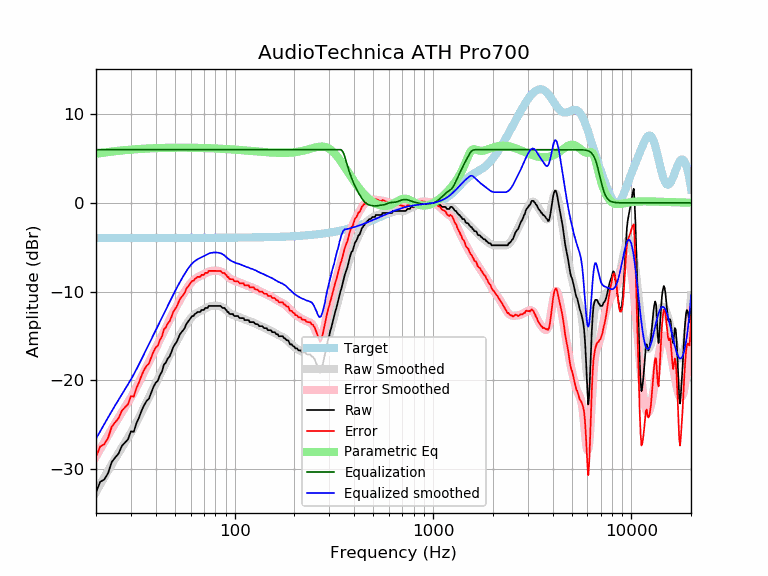

The table this chart was drawn from, first rows:
frequency, raw, error, smoothed, error_smoothed, equalization, parametric_eq, equalized_raw, equalized_smoothed, target
20, -32.66, -28.68, -32.60, -28.62, 6.00, 5.53, -26.66, -26.60, -3.98
21, -31.45, -27.47, -31.76, -27.78, 6.00, 5.60, -25.45, -25.76, -3.98
22, -31.21, -27.23, -30.96, -26.98, 6.00, 5.67, -25.21, -24.96, -3.98
23, -30.49, -26.51, -30.21, -26.23, 6.00, 5.73, -24.49, -24.21, -3.98
24, -29.23, -25.25, -29.49, -25.51, 6.00, 5.78, -23.23, -23.49, -3.98
25, -28.72, -24.74, -28.83, -24.85, 6.00, 5.83, -22.72, -22.83, -3.98
26, -28.26, -24.29, -28.20, -24.23, 6.00, 5.87, -22.26, -22.20, -3.98
27, -27.41, -23.44, -27.61, -23.64, 6.00, 5.91, -21.41, -21.61, -3.98
28, -27.03, -23.06, -27.04, -23.07, 6.00, 5.95, -21.03, -21.04, -3.98
29, -26.67, -22.70, -26.48, -22.51, 6.00, 5.98, -20.67, -20.48, -3.97
30, -25.77, -21.79, -25.92, -21.95, 6.00, 6.01, -19.77, -19.92, -3.97
31, -25.83, -21.85, -25.35, -21.37, 6.00, 6.03, -19.83, -19.35, -3.97
32, -24.83, -20.86, -24.76, -20.79, 6.00, 6.05, -18.83, -18.76, -3.97
33, -24.18, -20.21, -24.17, -20.20, 6.00, 6.07, -18.18, -18.17, -3.97
34, -23.39, -19.42, -23.58, -19.61, 6.00, 6.09, -17.39, -17.58, -3.97
35, -22.79, -18.82, -23.00, -19.03, 6.00, 6.11, -16.79, -17.00, -3.97
36, -22.34, -18.37, -22.43, -18.46, 6.00, 6.12, -16.34, -16.43, -3.97
37, -22.08, -18.11, -21.88, -17.91, 6.00, 6.14, -16.08, -15.88, -3.97
38, -21.38, -17.41, -21.35, -17.38, 6.00, 6.15, -15.38, -15.35, -3.97
39, -20.74, -16.77, -20.85, -16.88, 6.00, 6.16, -14.74, -14.85, -3.97
40, -20.28, -16.32, -20.35, -16.38, 6.00, 6.17, -14.28, -14.35, -3.97
41, -20.06, -16.09, -19.87, -15.90, 6.00, 6.18, -14.06, -13.87, -3.97
42, -19.43, -15.46, -19.40, -15.43, 6.00, 6.19, -13.43, -13.40, -3.97
43, -19.03, -15.06, -18.93, -14.96, 6.00, 6.19, -13.03, -12.93, -3.97
44, -18.23, -14.26, -18.47, -14.50, 6.00, 6.20, -12.23, -12.47, -3.97
45, -18.01, -14.04, -18.03, -14.06, 6.00, 6.20, -12.01, -12.03, -3.97
46, -17.55, -13.58, -17.59, -13.62, 6.00, 6.21, -11.55, -11.59, -3.97
47, -17.32, -13.35, -17.17, -13.20, 6.00, 6.21, -11.32, -11.17, -3.97
48, -16.82, -12.85, -16.76, -12.79, 6.00, 6.21, -10.82, -10.76, -3.97
49, -16.28, -12.31, -16.36, -12.39, 6.00, 6.22, -10.28, -10.36, -3.97
50, -15.95, -11.98, -15.98, -12.01, 6.00, 6.22, -9.95, -9.98, -3.97
51, -15.68, -11.71, -15.61, -11.64, 6.00, 6.22, -9.68, -9.61, -3.97
52, -15.23, -11.26, -15.26, -11.29, 6.00, 6.22, -9.23, -9.26, -3.97
53, -14.81, -10.84, -14.92, -10.95, 6.00, 6.22, -8.81, -8.92, -3.97
54, -14.59, -10.62, -14.60, -10.63, 6.00, 6.22, -8.59, -8.60, -3.97
55, -14.36, -10.39, -14.29, -10.32, 6.00, 6.22, -8.36, -8.29, -3.97
56, -14.13, -10.16, -14.00, -10.03, 6.00, 6.22, -8.13, -8.00, -3.97
57, -13.68, -9.71, -13.72, -9.76, 6.00, 6.22, -7.68, -7.72, -3.97
58, -13.45, -9.48, -13.47, -9.50, 6.00, 6.22, -7.45, -7.47, -3.97
59, -13.22, -9.25, -13.24, -9.27, 6.00, 6.22, -7.22, -7.24, -3.97
60, -13.00, -9.03, -13.03, -9.06, 6.00, 6.22, -7.00, -7.03, -3.97
61, -12.76, -8.80, -12.85, -8.88, 6.00, 6.21, -6.76, -6.85, -3.97
62, -12.76, -8.80, -12.69, -8.73, 6.00, 6.21, -6.76, -6.69, -3.97
63, -12.54, -8.57, -12.56, -8.60, 6.00, 6.21, -6.54, -6.56, -3.97
64, -12.44, -8.47, -12.45, -8.49, 6.00, 6.21, -6.44, -6.45, -3.96
65, -12.31, -8.34, -12.36, -8.40, 6.00, 6.20, -6.31, -6.36, -3.96
66, -12.31, -8.35, -12.28, -8.32, 6.00, 6.20, -6.31, -6.28, -3.96
67, -12.31, -8.35, -12.21, -8.24, 6.00, 6.20, -6.31, -6.21, -3.96
68, -12.08, -8.12, -12.13, -8.17, 6.00, 6.19, -6.08, -6.13, -3.96
69, -12.08, -8.12, -12.06, -8.10, 6.00, 6.19, -6.08, -6.06, -3.96
70, -12.08, -8.12, -11.99, -8.03, 6.00, 6.18, -6.08, -5.99, -3.96
71, -11.85, -7.89, -11.91, -7.95, 6.00, 6.18, -5.85, -5.91, -3.96
72, -11.85, -7.89, -11.84, -7.88, 6.00, 6.18, -5.85, -5.84, -3.96
73, -11.85, -7.90, -11.78, -7.82, 6.00, 6.17, -5.85, -5.78, -3.96
74, -11.62, -7.67, -11.72, -7.76, 6.00, 6.17, -5.62, -5.72, -3.96
75, -11.62, -7.67, -11.67, -7.72, 6.00, 6.16, -5.62, -5.67, -3.95
76, -11.62, -7.67, -11.64, -7.69, 6.00, 6.16, -5.62, -5.64, -3.95
77, -11.62, -7.67, -11.62, -7.67, 6.00, 6.15, -5.62, -5.62, -3.95
78, -11.62, -7.67, -11.61, -7.65, 6.00, 6.15, -5.62, -5.61, -3.95
79, -11.62, -7.67, -11.60, -7.65, 6.00, 6.14, -5.62, -5.60, -3.95
... 553 more rows
